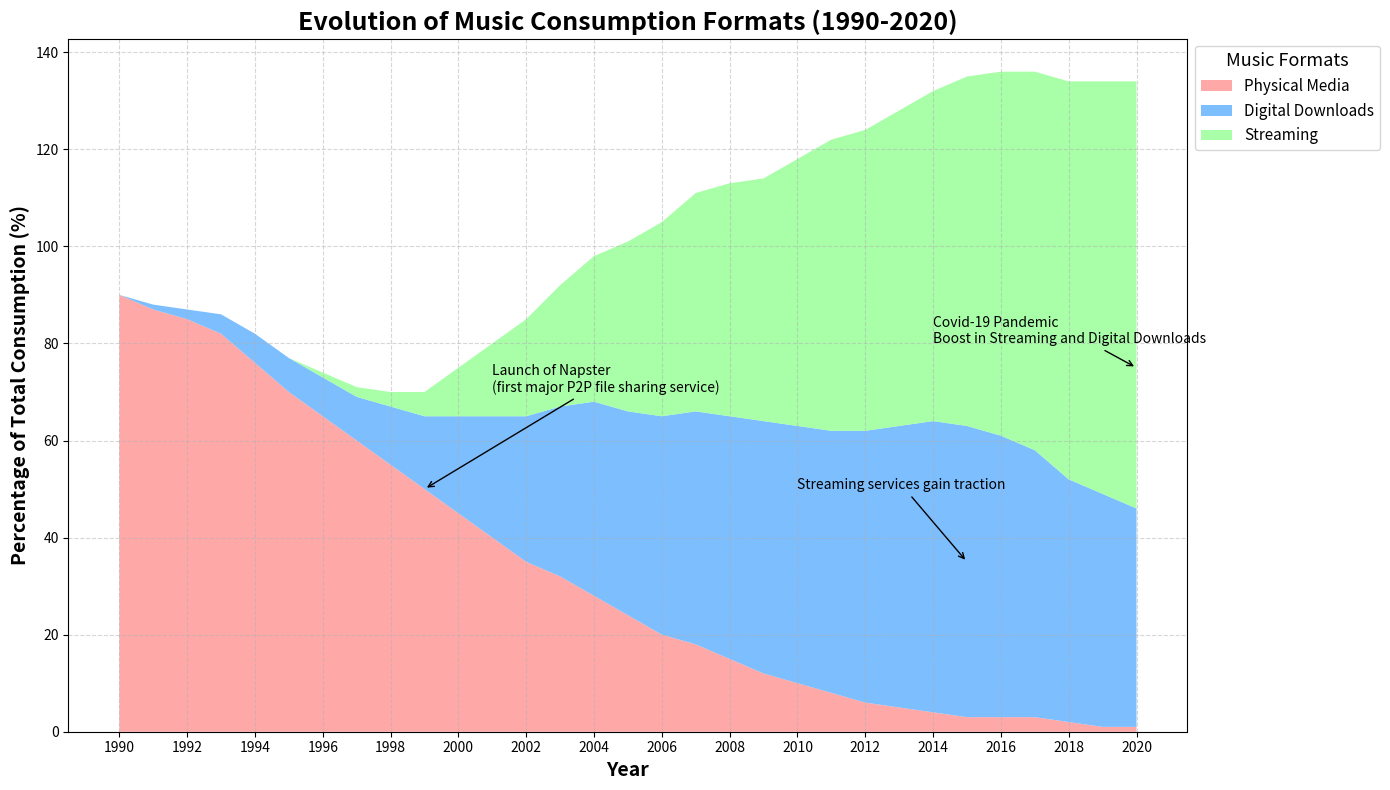

Generate this figure with matplotlib:
import matplotlib.pyplot as plt
import numpy as np

# Define the years for analysis
years = np.arange(1990, 2021)

# Representing the usage of different music formats over the years (in percentage)
physical_media = np.array([90, 87, 85, 82, 76, 70, 65, 60, 55, 50, 45, 40, 35, 32, 28, 24, 20, 18, 15, 12, 10, 8, 6, 5, 4, 3, 3, 3, 2, 1, 1])
digital_downloads = np.array([0, 1, 2, 4, 6, 7, 8, 9, 12, 15, 20, 25, 30, 35, 40, 42, 45, 48, 50, 52, 53, 54, 56, 58, 60, 60, 58, 55, 50, 48, 45])
streaming = np.array([0, 0, 0, 0, 0, 0, 1, 2, 3, 5, 10, 15, 20, 25, 30, 35, 40, 45, 48, 50, 55, 60, 62, 65, 68, 72, 75, 78, 82, 85, 88])

# Create the stacked area chart
fig, ax = plt.subplots(figsize=(14, 8))

# Colors for different music formats
colors = ['#ff9999', '#66b3ff', '#99ff99']

# Plot the data without 'others'
ax.stackplot(years, physical_media, digital_downloads, streaming, 
             labels=['Physical Media', 'Digital Downloads', 'Streaming'], 
             colors=colors, alpha=0.85)

# Title and labels
ax.set_title("Evolution of Music Consumption Formats (1990-2020)", fontsize=18, fontweight='bold')
ax.set_xlabel("Year", fontsize=14, fontweight='semibold')
ax.set_ylabel("Percentage of Total Consumption (%)", fontsize=14, fontweight='semibold')

# Add grid lines for better readability
ax.grid(linestyle='--', alpha=0.5)

# Customize the legend
ax.legend(loc='upper left', bbox_to_anchor=(1, 1), title='Music Formats', title_fontsize='13', fontsize=11)

# Set x-axis ticks
plt.xticks(years[::2])

# Add annotations for significant milestones and trends
ax.annotate('Launch of Napster\n(first major P2P file sharing service)', 
            xy=(1999, 50), xytext=(2001, 70), 
            arrowprops=dict(facecolor='black', arrowstyle='->'), fontsize=10)
ax.annotate('Streaming services gain traction', 
            xy=(2015, 35), xytext=(2010, 50), 
            arrowprops=dict(facecolor='black', arrowstyle='->'), fontsize=10)
ax.annotate('Covid-19 Pandemic\nBoost in Streaming and Digital Downloads', 
            xy=(2020, 75), xytext=(2014, 80), 
            arrowprops=dict(facecolor='black', arrowstyle='->'), fontsize=10)

# Adjust layout
plt.tight_layout()

# Display the final plot
plt.show()
